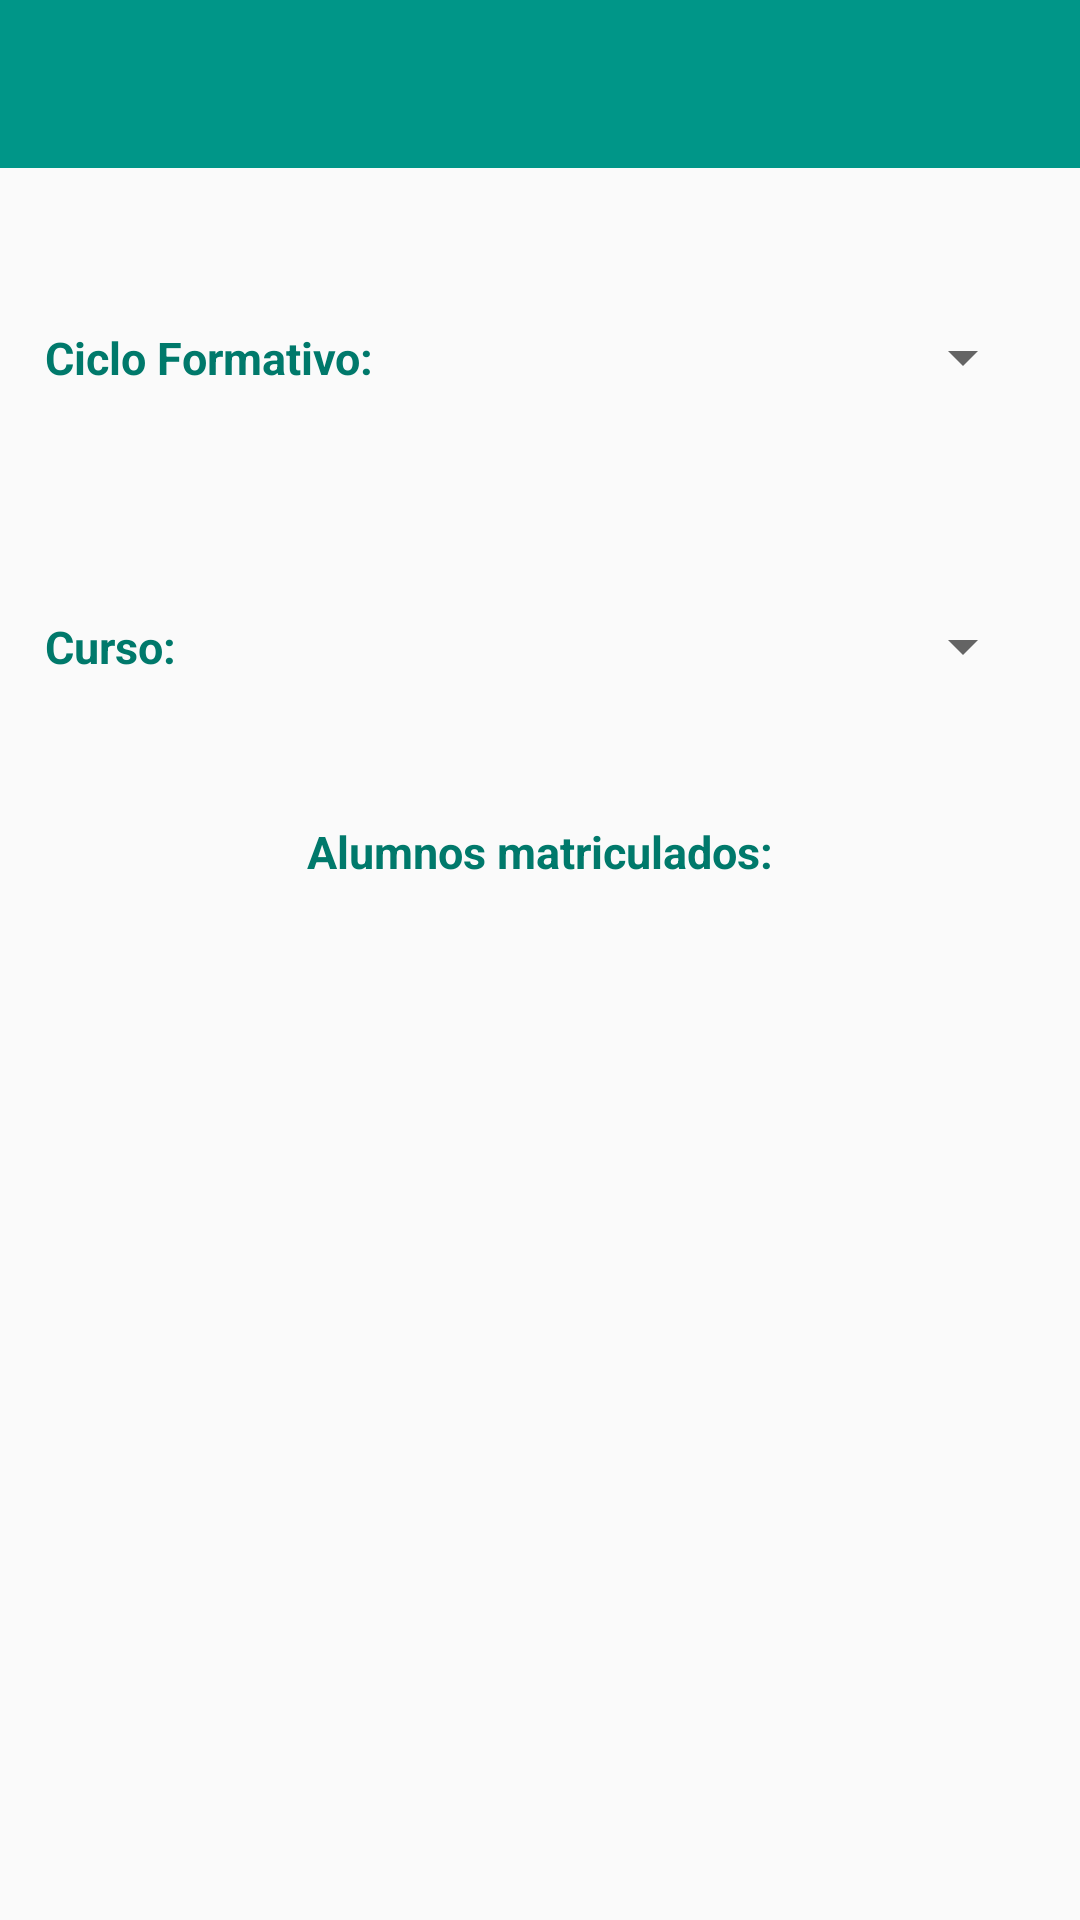

This screen was rendered from an Android layout file. Write that file and the resources it references.
<!-- AndroidManifest.xml: application theme AppTheme -->
<!-- res/layout/activity_consultar_alumnos.xml -->
<?xml version="1.0" encoding="utf-8"?>
<android.support.design.widget.CoordinatorLayout xmlns:android="http://schemas.android.com/apk/res/android"
    xmlns:app="http://schemas.android.com/apk/res-auto"
    xmlns:tools="http://schemas.android.com/tools"
    android:layout_width="match_parent"
    android:layout_height="match_parent"
    android:fitsSystemWindows="true"
    tools:context="asistenciaalumnos.asistenciaalumnos.VistaConsultarAlumnos">

    <LinearLayout
        android:orientation="vertical"
        android:layout_width="match_parent"
        android:layout_height="match_parent">

        <android.support.design.widget.AppBarLayout
            android:layout_width="match_parent"
            android:layout_height="wrap_content"
            android:theme="@style/AppTheme.AppBarOverlay">

            <android.support.v7.widget.Toolbar
                android:id="@+id/toolbar_consultaralumnos"
                android:layout_width="match_parent"
                android:layout_height="?attr/actionBarSize"
                android:background="?attr/colorPrimary"
                app:popupTheme="@style/AppTheme.PopupOverlay" />

        </android.support.design.widget.AppBarLayout>

        <LinearLayout
            android:orientation="vertical"
            android:layout_width="match_parent"
            android:layout_height="match_parent"
            android:padding="15dp"
            android:id="@+id/layoutPrincipalConsultarAlumno"
            android:gravity="center_horizontal">

            <LinearLayout
                android:layout_width="match_parent"
                android:layout_height="match_parent"
                android:layout_weight="1"
                android:orientation="vertical">

                <LinearLayout
                    android:layout_width="match_parent"
                    android:layout_height="match_parent"
                    android:layout_weight="1"
                    android:gravity="center_vertical"
                    android:orientation="horizontal">

                    <TextView
                        android:id="@+id/textView74"
                        android:layout_width="match_parent"
                        android:layout_height="wrap_content"
                        android:layout_weight="1"
                        android:text="Ciclo Formativo:"
                        android:theme="@style/EstiloTexto2" />

                    <Spinner
                        android:id="@+id/spCiclos"
                        android:layout_width="match_parent"
                        android:layout_height="wrap_content"
                        android:layout_weight="1" />
                </LinearLayout>

                <LinearLayout
                    android:layout_width="match_parent"
                    android:layout_height="match_parent"
                    android:layout_weight="1"
                    android:gravity="center_vertical"
                    android:orientation="horizontal">

                    <TextView
                        android:id="@+id/textView75"
                        android:layout_width="match_parent"
                        android:layout_height="wrap_content"
                        android:layout_weight="1"
                        android:text="Curso:"
                        android:theme="@style/EstiloTexto2" />

                    <Spinner
                        android:id="@+id/spCurso"
                        android:layout_width="match_parent"
                        android:layout_height="wrap_content"
                        android:layout_weight="1" />
                </LinearLayout>
            </LinearLayout>

            <LinearLayout
                android:id="@+id/layoutErrorInternet2"
                android:layout_width="match_parent"
                android:layout_height="match_parent"
                android:layout_gravity="center_vertical|fill_horizontal"
                android:layout_weight="2"
                android:gravity="center_vertical|center_horizontal"
                android:orientation="vertical">

                <TextView
                    android:layout_width="wrap_content"
                    android:layout_height="wrap_content"
                    android:text="@string/error_internet"
                    android:theme="@style/EstiloTextoFAIL" />
            </LinearLayout>

            <LinearLayout
                android:layout_width="wrap_content"
                android:layout_height="wrap_content"
                android:gravity="center_vertical|center_horizontal"
                android:orientation="horizontal"
                android:paddingTop="10dp">

                <TextView
                    android:id="@+id/tCantidadAlumnosCon"
                    android:layout_width="wrap_content"
                    android:layout_height="wrap_content"
                    android:layout_weight="1"
                    android:text="@string/texto_cantidad_alumnos"
                    android:theme="@style/EstiloTexto2" />
            </LinearLayout>

            <LinearLayout
                android:layout_width="match_parent"
                android:layout_height="match_parent"
                android:layout_weight="0.15"
                android:orientation="vertical">

                <android.support.v7.widget.RecyclerView
                    android:id="@+id/listaalumnos"
                    android:layout_width="match_parent"
                    android:layout_height="match_parent"
                    android:layout_weight="1"
                    android:padding="10dp" />

            </LinearLayout>

        </LinearLayout>

    </LinearLayout>

</android.support.design.widget.CoordinatorLayout>
<!-- resources referenced by this layout -->
<resources>
  <string name="error_internet">No ha conexión a internet</string>
  <string name="texto_cantidad_alumnos">Alumnos matriculados:</string>
  <style name="AppTheme.AppBarOverlay" parent="ThemeOverlay.AppCompat.Dark.ActionBar" />
  <style name="AppTheme.PopupOverlay" parent="ThemeOverlay.AppCompat.Light" />
  <style name="EstiloTexto2" parent="@android:style/Theme.Dialog">
          <item name="android:textColor">@color/colorPrimaryDark</item>
          <item name="android:textSize">15sp</item>
          <item name="android:textStyle">bold</item>
      </style>
  <style name="EstiloTextoFAIL" parent="@android:style/Theme.Dialog">
          <item name="android:textColor">@color/fail</item>
          <item name="android:textSize">20sp</item>
          <item name="android:textStyle">bold</item>
      </style>
  <style name="AppTheme" parent="Theme.AppCompat.Light.DarkActionBar">
          
          <item name="colorPrimary">@color/colorPrimary</item>
          <item name="colorPrimaryDark">@color/colorPrimaryDark</item>
          <item name="colorAccent">@color/colorAccent</item>
      </style>
  <color name="colorPrimaryDark">#00796B</color>
  <color name="fail">#FF0000</color>
  <color name="colorPrimary">#009688</color>
  <color name="colorAccent">#4CAF50</color>
</resources>
